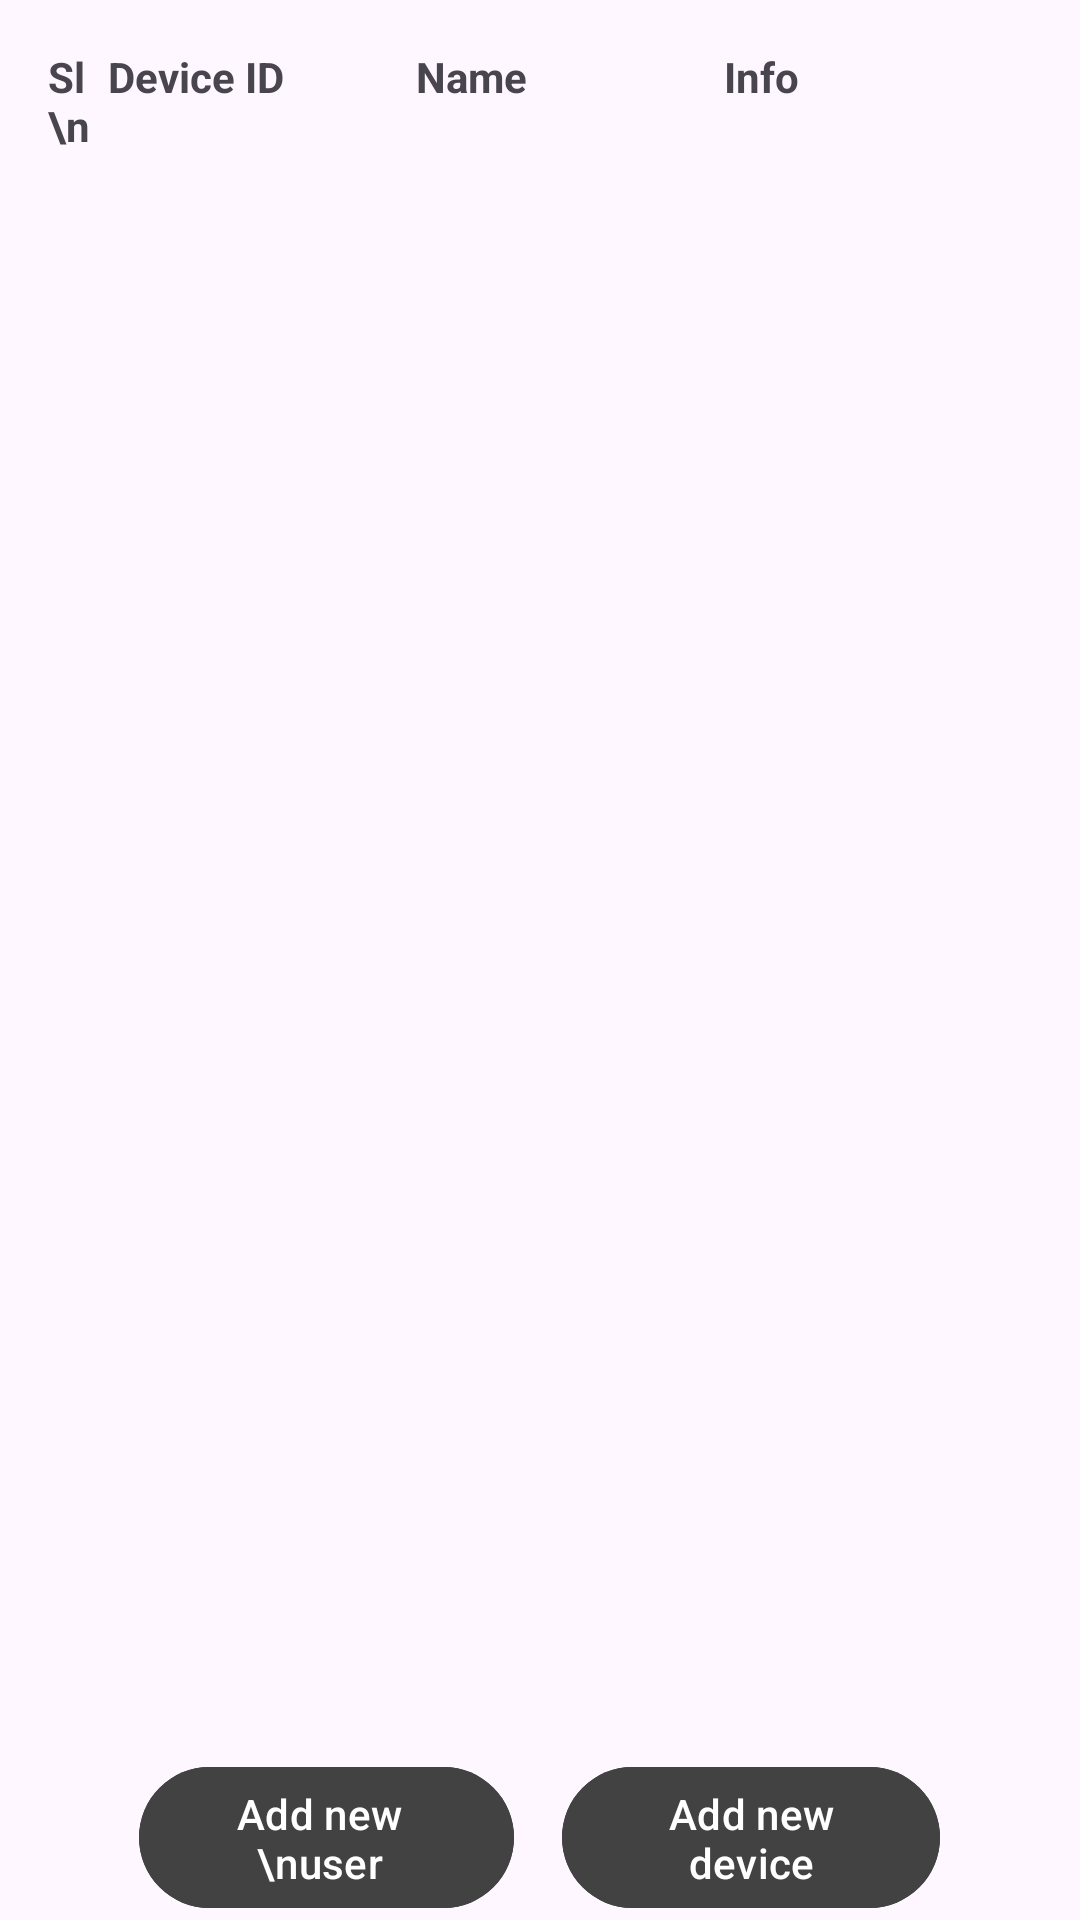

Write the Android layout XML for this screen, with the resource values it uses.
<!-- AndroidManifest.xml: activity theme Theme.Material3.Light.NoActionBar -->
<!-- res/layout/display_admin.xml -->
<?xml version="1.0" encoding="utf-8"?>
<RelativeLayout xmlns:android="http://schemas.android.com/apk/res/android"
    xmlns:tools="http://schemas.android.com/tools"
    android:layout_width="match_parent"
    android:layout_height="match_parent">

    
    <ScrollView
        android:id="@+id/scrollView"
        android:layout_width="match_parent"
        android:layout_height="match_parent"
        android:background="@android:color/transparent"
        android:paddingStart="16dp"
        android:paddingTop="16dp"
        android:paddingEnd="16dp"
        android:paddingBottom="16dp"
        tools:context="com.iotaii.card_tracker.DisplayAdminActivity">

        <LinearLayout
            android:id="@+id/container_layout"
            android:layout_width="match_parent"
            android:layout_height="wrap_content"
            android:orientation="vertical">

            
            <LinearLayout
                android:layout_width="match_parent"
                android:layout_height="wrap_content"
                android:orientation="horizontal">

                <TextView
                    android:layout_width="20dp"
                    android:layout_height="38dp"
                    android:text="Sl \nno."
                    android:textStyle="bold" />

                <TextView
                    android:layout_width="0dp"
                    android:layout_height="wrap_content"
                    android:layout_weight="1"
                    android:text="Device ID"
                    android:textStyle="bold" />

                <TextView
                    android:layout_width="0dp"
                    android:layout_height="wrap_content"
                    android:layout_weight="1"
                    android:text="Name"
                    android:textStyle="bold" />

                <TextView
                    android:layout_width="0dp"
                    android:layout_height="wrap_content"
                    android:layout_weight="1"
                    android:text="Info"
                    android:textStyle="bold" />

            </LinearLayout>

        </LinearLayout>
    </ScrollView>

    <LinearLayout
        android:id="@+id/buttons_layout"
        android:layout_width="match_parent"
        android:layout_height="wrap_content"
        android:orientation="horizontal"
        android:layout_alignParentBottom="true"
        android:gravity="center">

        
        <Button
            android:id="@+id/add_new_user"
            android:layout_width="125dp"
            android:layout_height="55dp"
            android:paddingStart="19dp"
            android:backgroundTint="@color/cardview_dark_background"
            android:text="Add new \nuser"
            android:layout_marginEnd="16dp"/>

        
        <Button
            android:id="@+id/add_new_device"
            android:layout_width="126dp"
            android:layout_height="55dp"
            android:backgroundTint="@color/cardview_dark_background"
            android:text="Add new device" />

    </LinearLayout>

</RelativeLayout>
<!-- resources referenced by this layout -->
<resources>

</resources>
